Labelled photos from "silver", an image-classification folder in Artem-Manin/marktguru-home-assignment. The possible labels are: pizza, spaghetti bolognese, spaghetti carbonara.

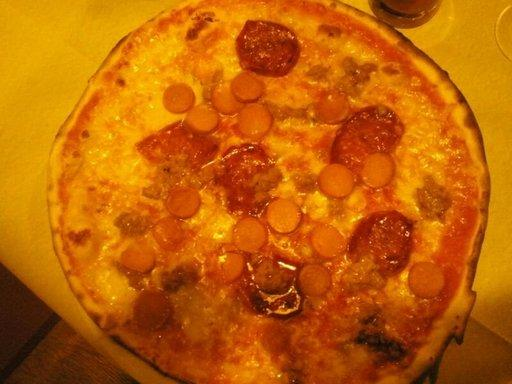
Label: pizza

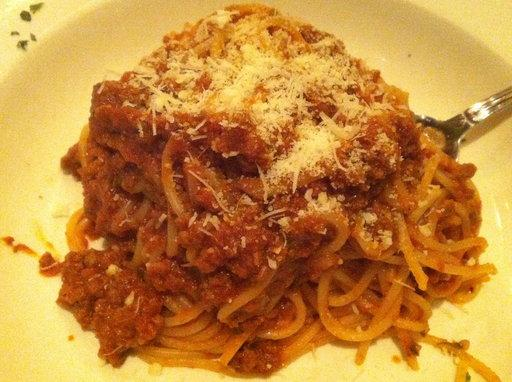
Label: spaghetti bolognese

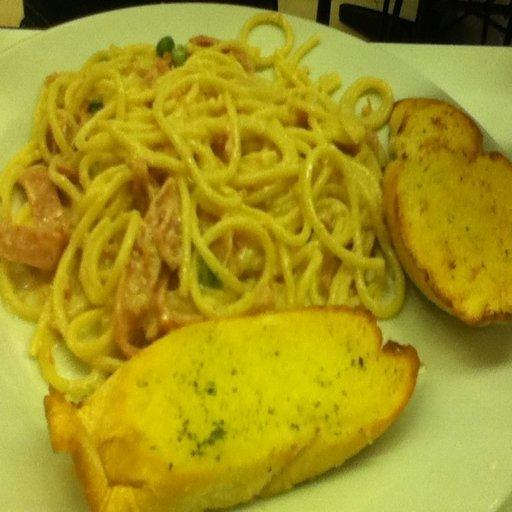
Label: spaghetti carbonara

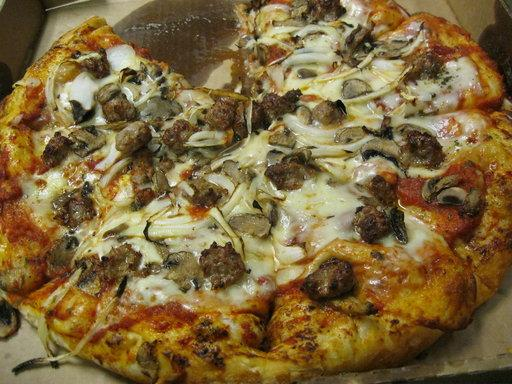
Label: pizza

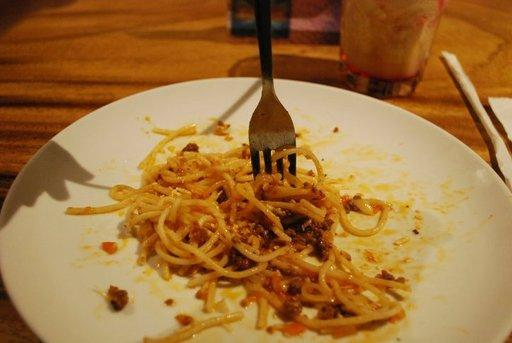
Label: spaghetti bolognese

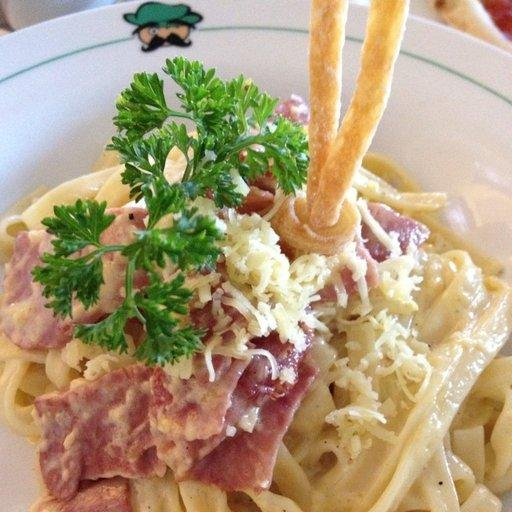
Label: spaghetti carbonara
